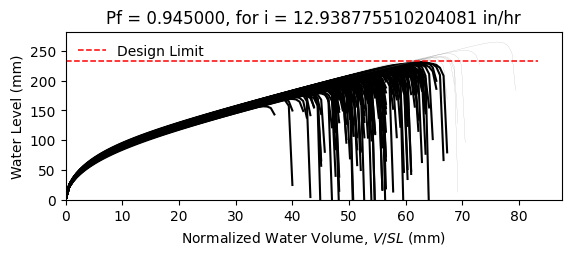

Values plotted in this chart, from the file beside it:
W8X18, L = 360.0 in, slope = 0.020833333333333332 in/in, dead load = 6.944444444444444e-05 kip/in…
zwlim AISC Appendix 2, zwlim DAMP, zwlim Proposed for ASCE 7, zwlim Neglect Ponding, dhnom Denver, dhnom New York, dhnom New Orleans, dh Denver, dh New York, dh New Orleans, dmax
6.663, 5.007, 5.883, 8.96, 2.283, 2.283, 2.283, 6.426, 6.426, 6.426, 8.418, Fail, 
6.663, 5.007, 5.883, 8.96, 2.283, 2.283, 2.283, 6.426, 6.426, 6.426, 7.66, Fail, 
6.663, 5.007, 5.883, 8.96, 2.283, 2.283, 2.283, 6.426, 6.426, 6.426, 7.602, Fail, 
6.663, 5.007, 5.883, 8.96, 2.283, 2.283, 2.283, 6.426, 6.426, 6.426, 8.781, Fail, 
6.663, 5.007, 5.883, 8.96, 2.283, 2.283, 2.283, 6.426, 6.426, 6.426, 7.047, Fail, 
6.663, 5.007, 5.883, 8.96, 2.283, 2.283, 2.283, 6.426, 6.426, 6.426, 10.44, Safe, 
6.663, 5.007, 5.883, 8.96, 2.283, 2.283, 2.283, 6.426, 6.426, 6.426, 8.066, Fail, 
6.663, 5.007, 5.883, 8.96, 2.283, 2.283, 2.283, 6.426, 6.426, 6.426, 7.393, Fail, 
6.663, 5.007, 5.883, 8.96, 2.283, 2.283, 2.283, 6.426, 6.426, 6.426, 8.437, Fail, 
6.663, 5.007, 5.883, 8.96, 2.283, 2.283, 2.283, 6.426, 6.426, 6.426, 7.925, Fail, 
6.663, 5.007, 5.883, 8.96, 2.283, 2.283, 2.283, 6.426, 6.426, 6.426, 6.878, Fail, 
6.663, 5.007, 5.883, 8.96, 2.283, 2.283, 2.283, 6.426, 6.426, 6.426, 6.783, Fail, 
6.663, 5.007, 5.883, 8.96, 2.283, 2.283, 2.283, 6.426, 6.426, 6.426, 8.727, Fail, 
6.663, 5.007, 5.883, 8.96, 2.283, 2.283, 2.283, 6.426, 6.426, 6.426, 7.57, Fail, 
6.663, 5.007, 5.883, 8.96, 2.283, 2.283, 2.283, 6.426, 6.426, 6.426, 8.531, Fail, 
6.663, 5.007, 5.883, 8.96, 2.283, 2.283, 2.283, 6.426, 6.426, 6.426, 7.922, Fail, 
6.663, 5.007, 5.883, 8.96, 2.283, 2.283, 2.283, 6.426, 6.426, 6.426, 8.175, Fail, 
6.663, 5.007, 5.883, 8.96, 2.283, 2.283, 2.283, 6.426, 6.426, 6.426, 8.977, Fail, 
6.663, 5.007, 5.883, 8.96, 2.283, 2.283, 2.283, 6.426, 6.426, 6.426, 7.446, Fail, 
6.663, 5.007, 5.883, 8.96, 2.283, 2.283, 2.283, 6.426, 6.426, 6.426, 7.923, Fail, 
6.663, 5.007, 5.883, 8.96, 2.283, 2.283, 2.283, 6.426, 6.426, 6.426, 7.292, Fail, 
6.663, 5.007, 5.883, 8.96, 2.283, 2.283, 2.283, 6.426, 6.426, 6.426, 8.57, Fail, 
6.663, 5.007, 5.883, 8.96, 2.283, 2.283, 2.283, 6.426, 6.426, 6.426, 8.431, Fail, 
6.663, 5.007, 5.883, 8.96, 2.283, 2.283, 2.283, 6.426, 6.426, 6.426, 8.032, Fail, 
6.663, 5.007, 5.883, 8.96, 2.283, 2.283, 2.283, 6.426, 6.426, 6.426, 7.884, Fail, 
6.663, 5.007, 5.883, 8.96, 2.283, 2.283, 2.283, 6.426, 6.426, 6.426, 7.016, Fail, 
6.663, 5.007, 5.883, 8.96, 2.283, 2.283, 2.283, 6.426, 6.426, 6.426, 8.529, Fail, 
6.663, 5.007, 5.883, 8.96, 2.283, 2.283, 2.283, 6.426, 6.426, 6.426, 7.995, Fail, 
6.663, 5.007, 5.883, 8.96, 2.283, 2.283, 2.283, 6.426, 6.426, 6.426, 7.51, Fail, 
6.663, 5.007, 5.883, 8.96, 2.283, 2.283, 2.283, 6.426, 6.426, 6.426, 8.93, Fail, 
6.663, 5.007, 5.883, 8.96, 2.283, 2.283, 2.283, 6.426, 6.426, 6.426, 8.478, Fail, 
6.663, 5.007, 5.883, 8.96, 2.283, 2.283, 2.283, 6.426, 6.426, 6.426, 8.279, Fail, 
6.663, 5.007, 5.883, 8.96, 2.283, 2.283, 2.283, 6.426, 6.426, 6.426, 7.672, Fail, 
6.663, 5.007, 5.883, 8.96, 2.283, 2.283, 2.283, 6.426, 6.426, 6.426, 8.948, Fail, 
6.663, 5.007, 5.883, 8.96, 2.283, 2.283, 2.283, 6.426, 6.426, 6.426, 8.497, Fail, 
6.663, 5.007, 5.883, 8.96, 2.283, 2.283, 2.283, 6.426, 6.426, 6.426, 7.448, Fail, 
6.663, 5.007, 5.883, 8.96, 2.283, 2.283, 2.283, 6.426, 6.426, 6.426, 8.147, Fail, 
6.663, 5.007, 5.883, 8.96, 2.283, 2.283, 2.283, 6.426, 6.426, 6.426, 8.492, Fail, 
6.663, 5.007, 5.883, 8.96, 2.283, 2.283, 2.283, 6.426, 6.426, 6.426, 8.839, Fail, 
6.663, 5.007, 5.883, 8.96, 2.283, 2.283, 2.283, 6.426, 6.426, 6.426, 6.97, Fail, 
6.663, 5.007, 5.883, 8.96, 2.283, 2.283, 2.283, 6.426, 6.426, 6.426, 9.236, Safe, 
6.663, 5.007, 5.883, 8.96, 2.283, 2.283, 2.283, 6.426, 6.426, 6.426, 7.814, Fail, 
6.663, 5.007, 5.883, 8.96, 2.283, 2.283, 2.283, 6.426, 6.426, 6.426, 7.879, Fail, 
6.663, 5.007, 5.883, 8.96, 2.283, 2.283, 2.283, 6.426, 6.426, 6.426, 8.047, Fail, 
6.663, 5.007, 5.883, 8.96, 2.283, 2.283, 2.283, 6.426, 6.426, 6.426, 8.714, Fail, 
6.663, 5.007, 5.883, 8.96, 2.283, 2.283, 2.283, 6.426, 6.426, 6.426, 7.169, Fail, 
6.663, 5.007, 5.883, 8.96, 2.283, 2.283, 2.283, 6.426, 6.426, 6.426, 8.154, Fail, 
6.663, 5.007, 5.883, 8.96, 2.283, 2.283, 2.283, 6.426, 6.426, 6.426, 7.449, Fail, 
6.663, 5.007, 5.883, 8.96, 2.283, 2.283, 2.283, 6.426, 6.426, 6.426, 8.113, Fail, 
6.663, 5.007, 5.883, 8.96, 2.283, 2.283, 2.283, 6.426, 6.426, 6.426, 7.438, Fail, 
6.663, 5.007, 5.883, 8.96, 2.283, 2.283, 2.283, 6.426, 6.426, 6.426, 8.515, Fail, 
6.663, 5.007, 5.883, 8.96, 2.283, 2.283, 2.283, 6.426, 6.426, 6.426, 6.673, Fail, 
6.663, 5.007, 5.883, 8.96, 2.283, 2.283, 2.283, 6.426, 6.426, 6.426, 8.222, Fail, 
6.663, 5.007, 5.883, 8.96, 2.283, 2.283, 2.283, 6.426, 6.426, 6.426, 7.644, Fail, 
6.663, 5.007, 5.883, 8.96, 2.283, 2.283, 2.283, 6.426, 6.426, 6.426, 9.163, Safe, 
6.663, 5.007, 5.883, 8.96, 2.283, 2.283, 2.283, 6.426, 6.426, 6.426, 7.347, Fail, 
6.663, 5.007, 5.883, 8.96, 2.283, 2.283, 2.283, 6.426, 6.426, 6.426, 7.888, Fail, 
6.663, 5.007, 5.883, 8.96, 2.283, 2.283, 2.283, 6.426, 6.426, 6.426, 7.449, Fail, 
6.663, 5.007, 5.883, 8.96, 2.283, 2.283, 2.283, 6.426, 6.426, 6.426, 7.141, Fail, 
... 142 more rows
